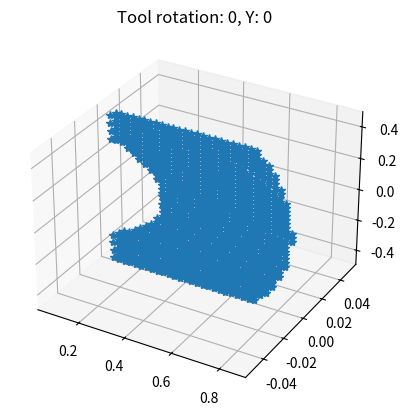
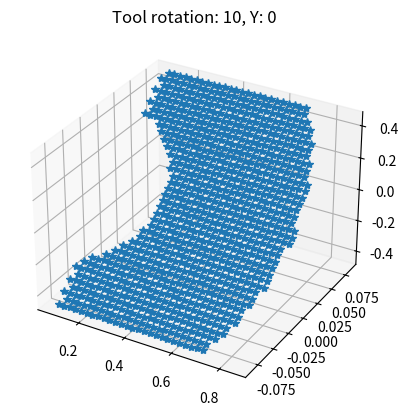
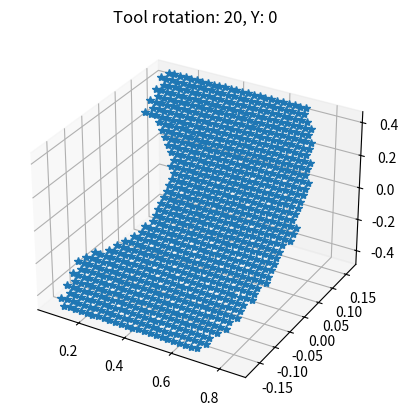
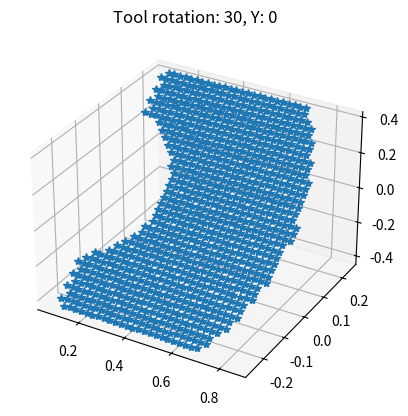
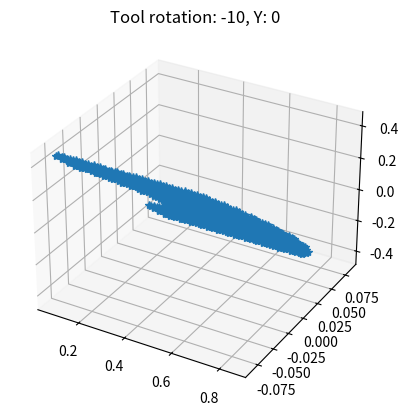
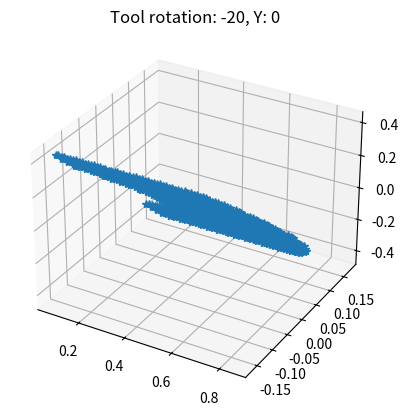
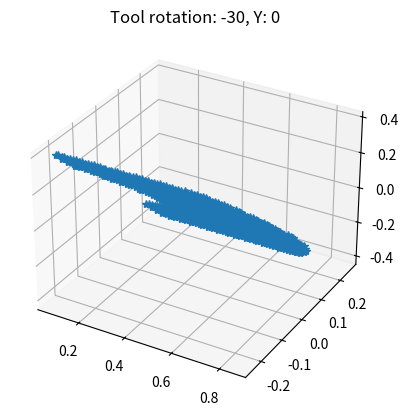
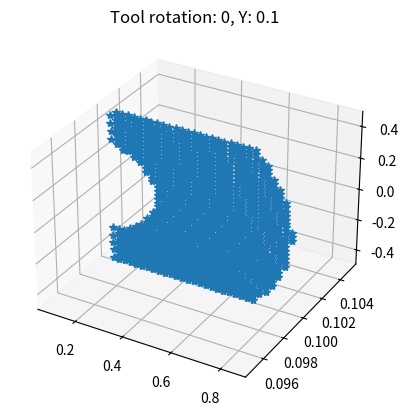
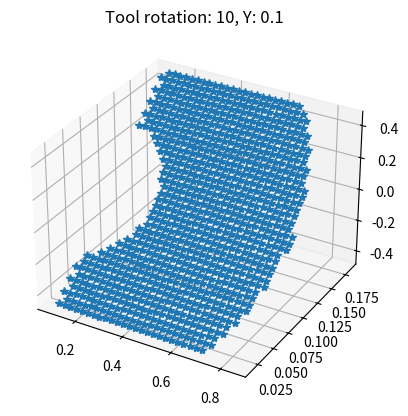
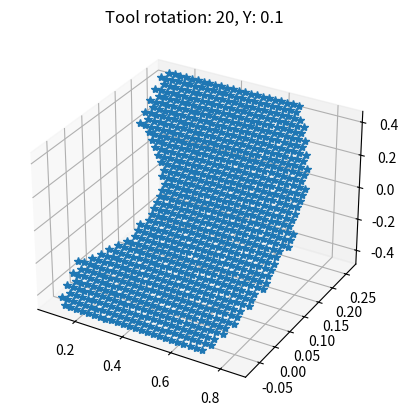
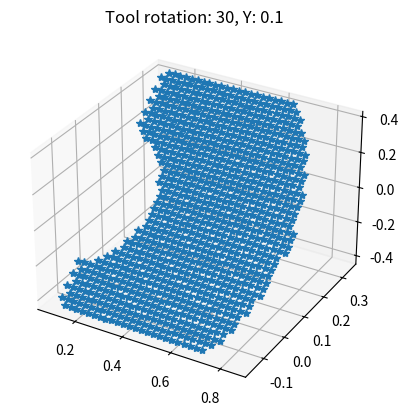
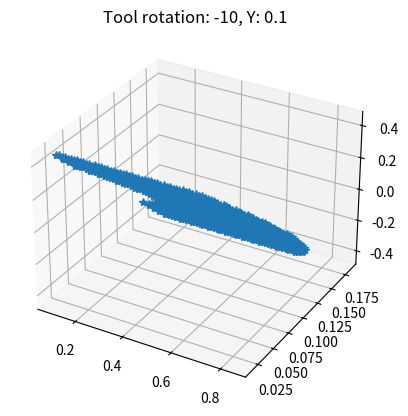
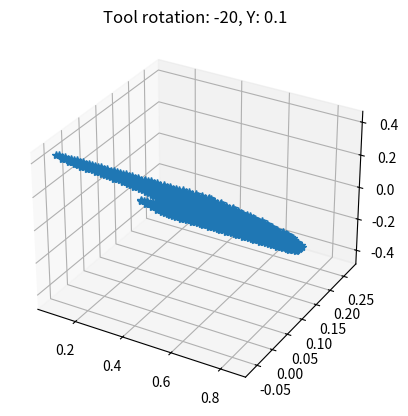
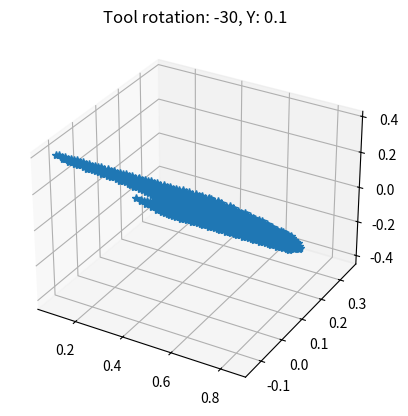
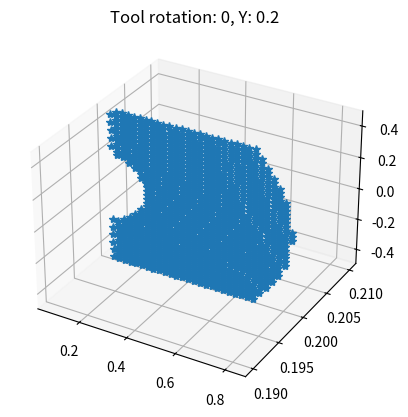
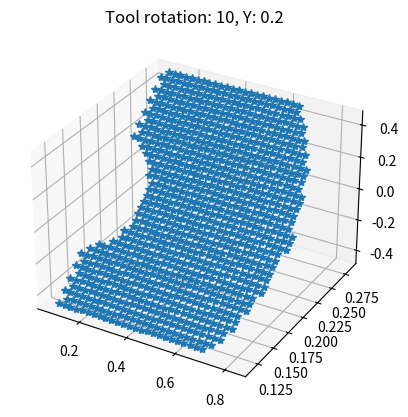

Write Python code to recreate these figures, in order.
import numpy as np
import mpl_toolkits
import matplotlib.pyplot as plt
from mpl_toolkits.mplot3d import Axes3D


def make_quarter_donut(position_x, position_y, position_z, direction_z, angle):
    positions_x = []
    positions_y = []
    positions_z = []

    direction_x = -1
    distance = np.sqrt(position_x ** 2 + position_y ** 2 + position_z ** 2)
    while abs(position_z) <= max_height * np.cos(angle) and max_distance * 1.001 >= distance >= min_distance / 1.001:
        positions_x.append(position_x)
        positions_y.append(position_y)
        positions_z.append(position_z)

        while max_distance * 1.001 >= distance >= min_distance / 1.001 and position_x > 0.099:
            position_x += direction_x * step_x
            distance = np.sqrt(position_x ** 2 + position_y ** 2 + position_z ** 2)
            if max_distance * 1.001 >= distance >= min_distance / 1.001:
                positions_x.append(position_x)
                positions_y.append(position_y)
                positions_z.append(position_z)

        direction_x *= -1
        position_z += direction_z * step_z * np.cos(angle)
        position_y += direction_z * step_z * np.sin(angle)

        distance = np.sqrt(position_x ** 2 + position_y ** 2 + position_z ** 2)
        if not direction_z * max_height * np.cos(angle) / 1.01 < position_z < direction_z * max_height * np.cos(
                angle) * 1.01:
            while distance > max_distance * 1.001 or distance < min_distance / 1.001 or position_x < 0.099:
                position_x += direction_x * step_x
                distance = np.sqrt(position_x ** 2 + position_y ** 2 + position_z ** 2)

    return positions_x, positions_y, positions_z


def move_along_one_tool_orientation(position_x, position_y, position_z, angle):
    up_positions_x, up_positions_y, up_positions_z = make_quarter_donut(position_x=position_x,
                                                                        position_y=position_y,
                                                                        position_z=position_z,
                                                                        angle=angle,
                                                                        direction_z=1)
    position_z -= step_z * np.cos(angle)
    position_y += position_z * np.tan(angle)
    position_x = np.sqrt(max_distance ** 2 - position_y ** 2 - position_z ** 2)
    low_positions_x, low_positions_y, low_positions_z = make_quarter_donut(position_x=position_x,
                                                                           position_y=position_y,
                                                                           position_z=position_z,
                                                                           angle=angle,
                                                                           direction_z=-1)

    positions_x = up_positions_x + low_positions_x
    positions_y = up_positions_y + low_positions_y
    positions_z = up_positions_z + low_positions_z

    return positions_x, positions_y, positions_z


max_distance = 0.85
min_distance = 0.3
max_height = 0.5
min_height = -0.5
max_rotation = 30
min_rotation = -30
max_displacement = 0.3

step_x = 0.025
step_z = 0.025
step_y = 0.1
step_rotation = 10

start_x = max_distance
start_y = 0
start_z = 0
start_rotation = 0

direction_rot = 1
direction_y = 1

rotation = start_rotation
pos_x = start_x
pos_y = start_y
pos_z = start_z

while True:
    print(pos_y)
    pos_x = np.sqrt(max_distance ** 2 - pos_y ** 2 - pos_z ** 2)
    while True:
        positions_x, positions_y, positions_z = move_along_one_tool_orientation(position_x=pos_x,
                                                                                position_y=pos_y,
                                                                                position_z=pos_z,
                                                                                angle=np.deg2rad(rotation))

        plt.figure()
        ax = plt.axes(projection='3d')
        ax.plot3D(positions_x, positions_y, positions_z, '*')
        ax.set_title(f'Tool rotation: {rotation}, Y: {pos_y}')

        rotation += step_rotation * direction_rot
        if rotation > max_rotation + 1:
            rotation = - step_rotation
            direction_rot = -1
        elif rotation < min_rotation - 1:
            rotation = 0
            direction_rot =1
            break

    pos_y += direction_y * step_y

    if pos_y > max_displacement * 1.01:
        pos_y = - step_y
        direction_y = -1
    elif pos_y < -max_displacement * 1.01:
        break

plt.show()
